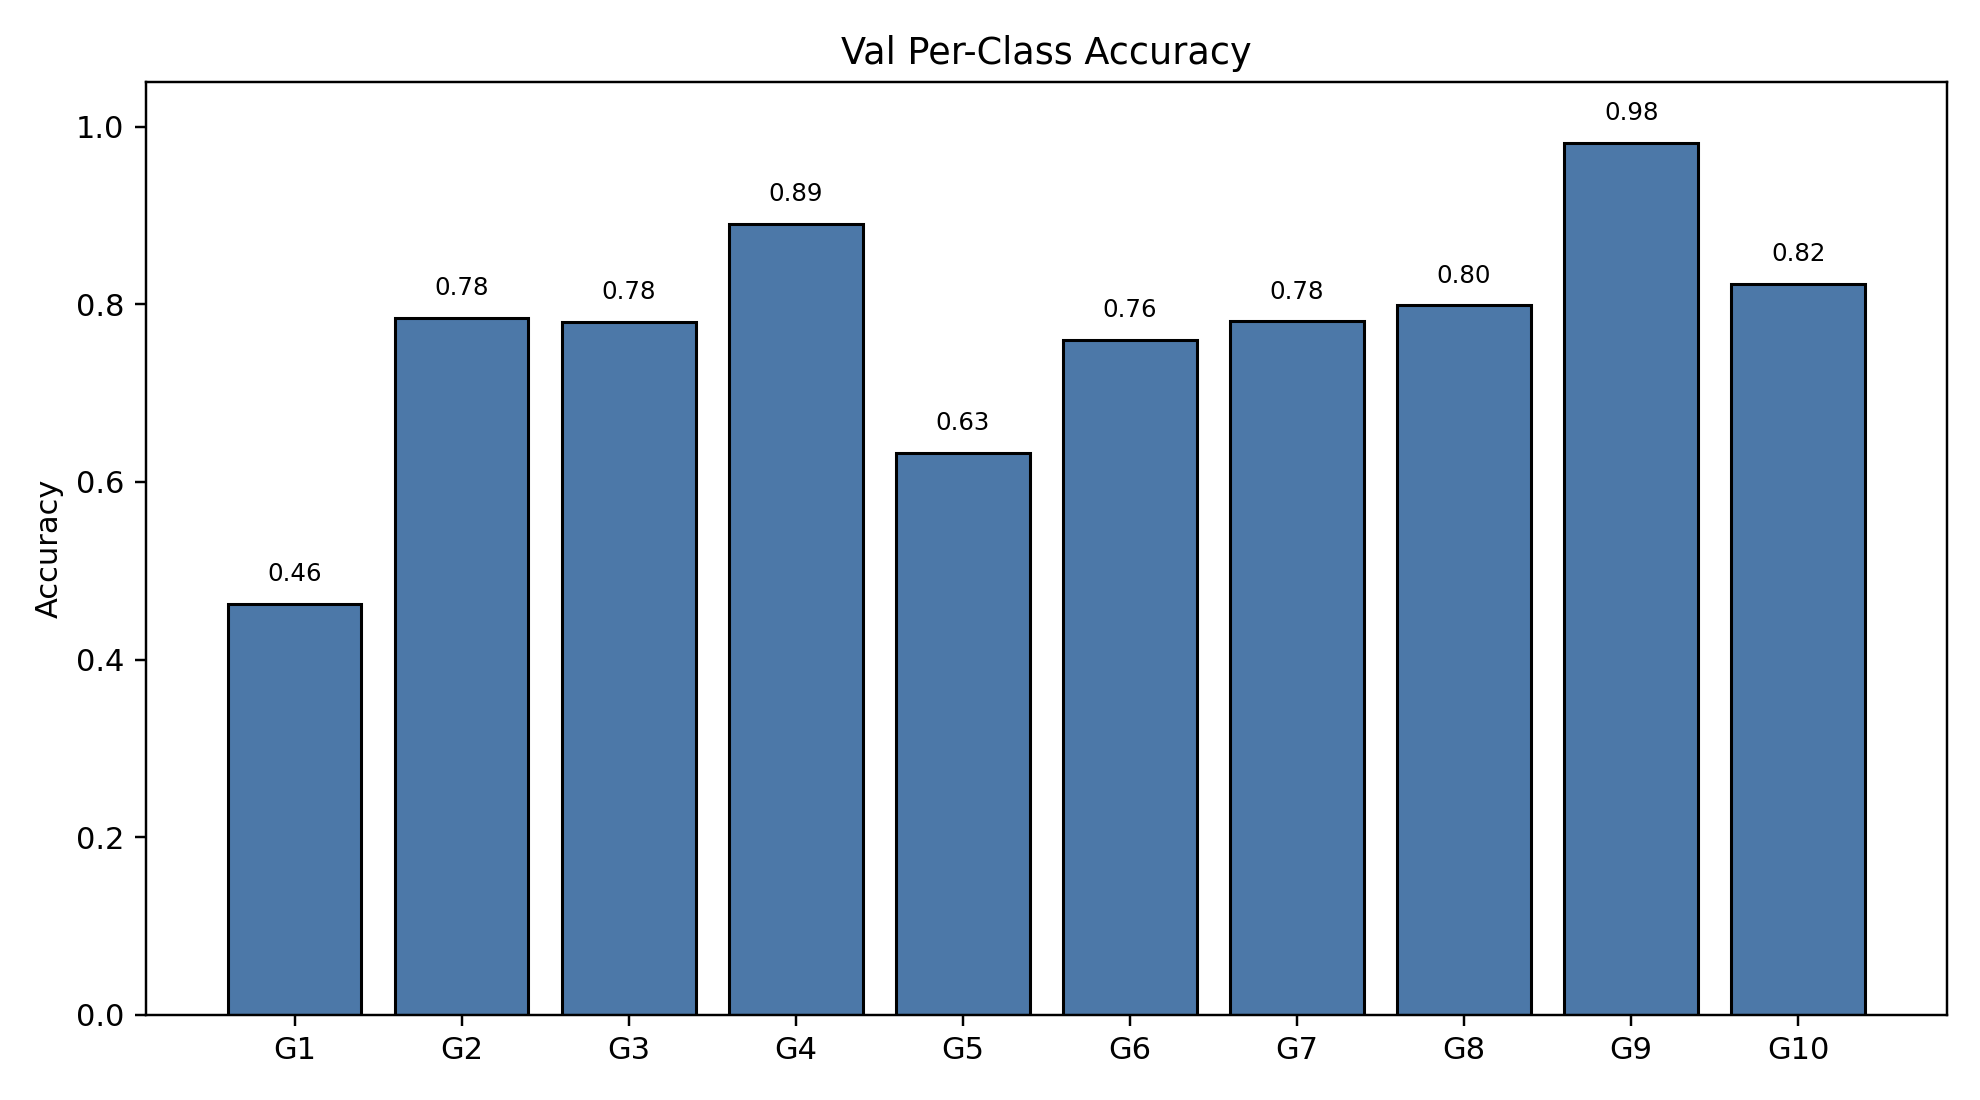

The file beside this chart, header and first rows:
class_index, gesture_id, support, correct, accuracy
0, 1, 175, 81, 0.4629
1, 2, 181, 142, 0.7845
2, 3, 173, 135, 0.7803
3, 4, 191, 170, 0.8901
4, 5, 188, 119, 0.633
5, 6, 183, 139, 0.7596
6, 7, 228, 178, 0.7807
7, 8, 164, 131, 0.7988
8, 9, 162, 159, 0.9815
9, 10, 175, 144, 0.8229
